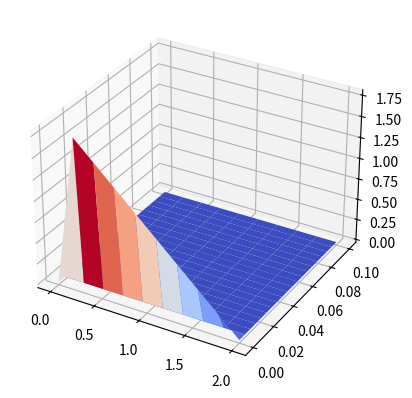

Write Python code to recreate this figure.
'''
[redacted]
[redacted]
[redacted]
'''
import numpy as np
import matplotlib.pyplot as plt
from matplotlib import cm
from mpl_toolkits.mplot3d import Axes3D
from matplotlib.colors import Normalize


# matematiske verdier
L = 2
T = 0.1

# antall punkter
N = 10
N_t = 20

# initialbetingelser(randen er 0)
func = lambda x: x #np.exp(-10*(x-L/2)**2)
#steglenden er N-1 pga 1 steg færre enn antall punkter
h_x = L/(N-1)
k = T/(N_t-1)

gamma = k/(h_x**2)
if gamma >= 0.5:
    print('gamma er for stor')
else:
    print('gamma:',gamma)

# punktgitter
x = np.linspace(0,L,N)
t = np.linspace(0, T, N_t)

# putter startverdiene inn i en matrise
u_global = np.zeros((N,N_t))
func_vals = np.array([func(x_val) for x_val in x])
u_global[1: -1,0] = func_vals[1:-1]

u_1 = u_global.copy()

#ekplesitt metode
def func2():
    B = (1-2*gamma)*np.eye(N-2) + gamma*np.eye(N-2, k= -1) + gamma*np.eye(N-2,k=1)

    for j in range(N_t-1):
        u_1[1:-1, j+1] = np.matmul(B, u_1[1:-1, j])

meshX, meshT = np.meshgrid(x, t)
u_1_rotated = np.flip(np.rot90(u_1))

fig = plt.figure()
ax = fig.add_subplot(111,projection = '3d')

ax.plot_surface(meshX,meshT, u_1_rotated , cmap = cm.coolwarm)
#Plottet blir desverre litt rart, litt sammentrøkt, vet ikke helt hvordan jeg fikser dette
plt.show()